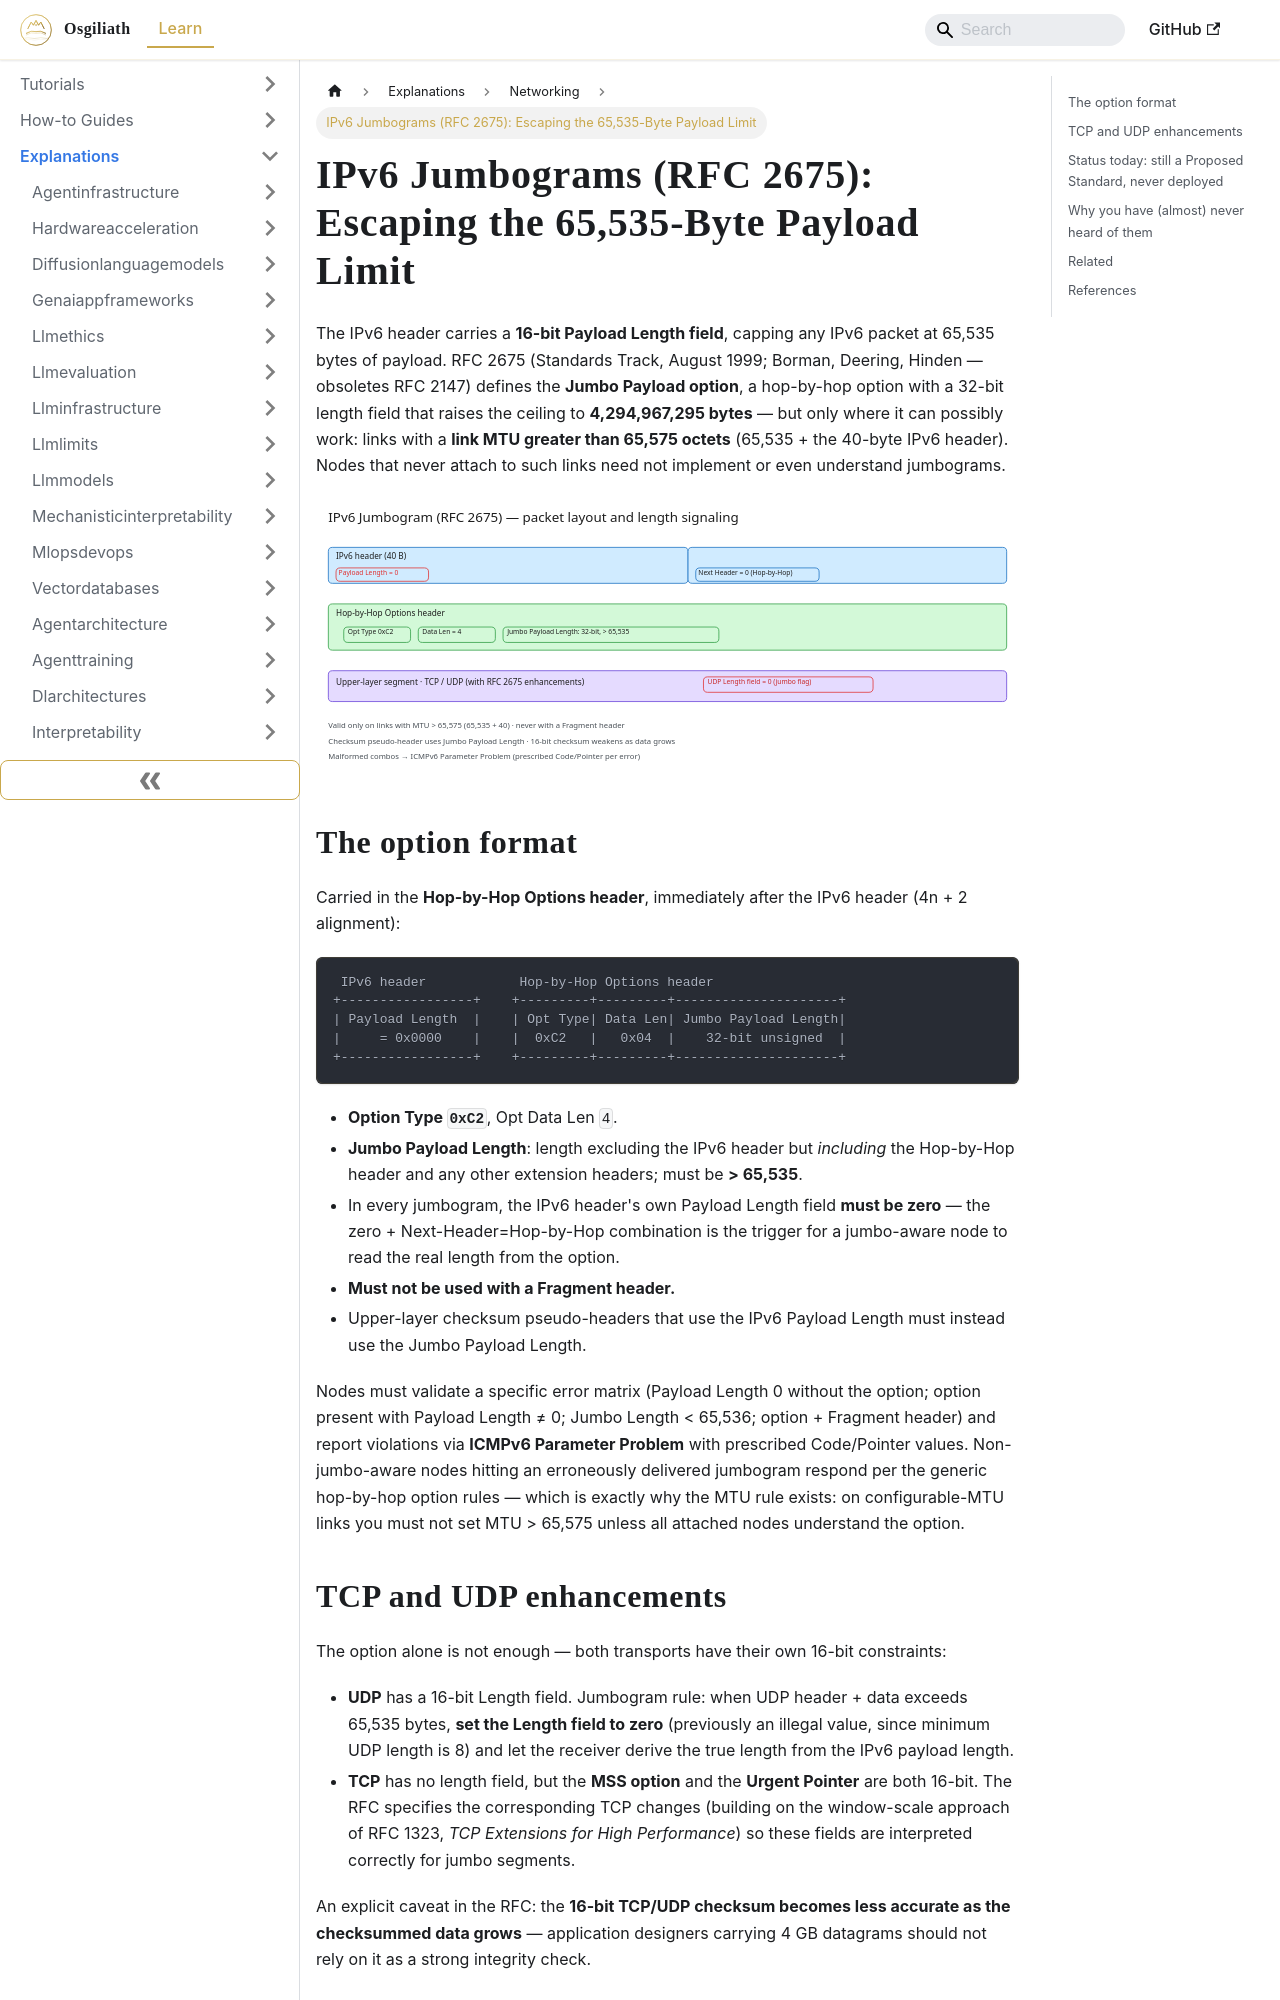

repository: OsgiliathEnterprise/kb · page: explanations/cloudinfrastructure/networking/explanation-ipv6-jumbograms-rfc-2675/index.html · generator: docusaurus

---
title: 'IPv6 Jumbograms (RFC 2675): Escaping the 65,535-Byte Payload Limit'
diataxis: Explanation
domain: cloud-infrastructure
topic: networking
source: HackerNews
source_url: https://www.rfc-editor.org/info/rfc2675/
date: 2026-11-19
keywords:
- knowledge-base
- networking
- cloud-infrastructure
- explanations
---
# IPv6 Jumbograms (RFC 2675): Escaping the 65,535-Byte Payload Limit

The IPv6 header carries a **16-bit Payload Length field**, capping any IPv6 packet at 65,535 bytes of payload. RFC 2675 (Standards Track, August 1999; Borman, Deering, Hinden — obsoletes RFC 2147) defines the **Jumbo Payload option**, a hop-by-hop option with a 32-bit length field that raises the ceiling to **4,294,967,295 bytes** — but only where it can possibly work: links with a **link MTU greater than 65,575 octets** (65,535 + the 40-byte IPv6 header). Nodes that never attach to such links need not implement or even understand jumbograms.

![Jumbogram packet format and jumbo-flag signaling](explanation-ipv6-jumbograms-rfc-2675.svg)

## The option format

Carried in the **Hop-by-Hop Options header**, immediately after the IPv6 header (4n + 2 alignment):

```text
 IPv6 header            Hop-by-Hop Options header
+-----------------+    +---------+---------+---------------------+
| Payload Length  |    | Opt Type| Data Len| Jumbo Payload Length|
|     = 0x0000    |    |  0xC2   |   0x04  |    32-bit unsigned  |
+-----------------+    +---------+---------+---------------------+
```

- **Option Type `0xC2`**, Opt Data Len `4`.
- **Jumbo Payload Length**: length excluding the IPv6 header but *including* the Hop-by-Hop header and any other extension headers; must be **> 65,535**.
- In every jumbogram, the IPv6 header's own Payload Length field **must be zero** — the zero + Next-Header=Hop-by-Hop combination is the trigger for a jumbo-aware node to read the real length from the option.
- **Must not be used with a Fragment header.**
- Upper-layer checksum pseudo-headers that use the IPv6 Payload Length must instead use the Jumbo Payload Length.

Nodes must validate a specific error matrix (Payload Length 0 without the option; option present with Payload Length ≠ 0; Jumbo Length &lt; 65,536; option + Fragment header) and report violations via **ICMPv6 Parameter Problem** with prescribed Code/Pointer values. Non-jumbo-aware nodes hitting an erroneously delivered jumbogram respond per the generic hop-by-hop option rules — which is exactly why the MTU rule exists: on configurable-MTU links you must not set MTU > 65,575 unless all attached nodes understand the option.
